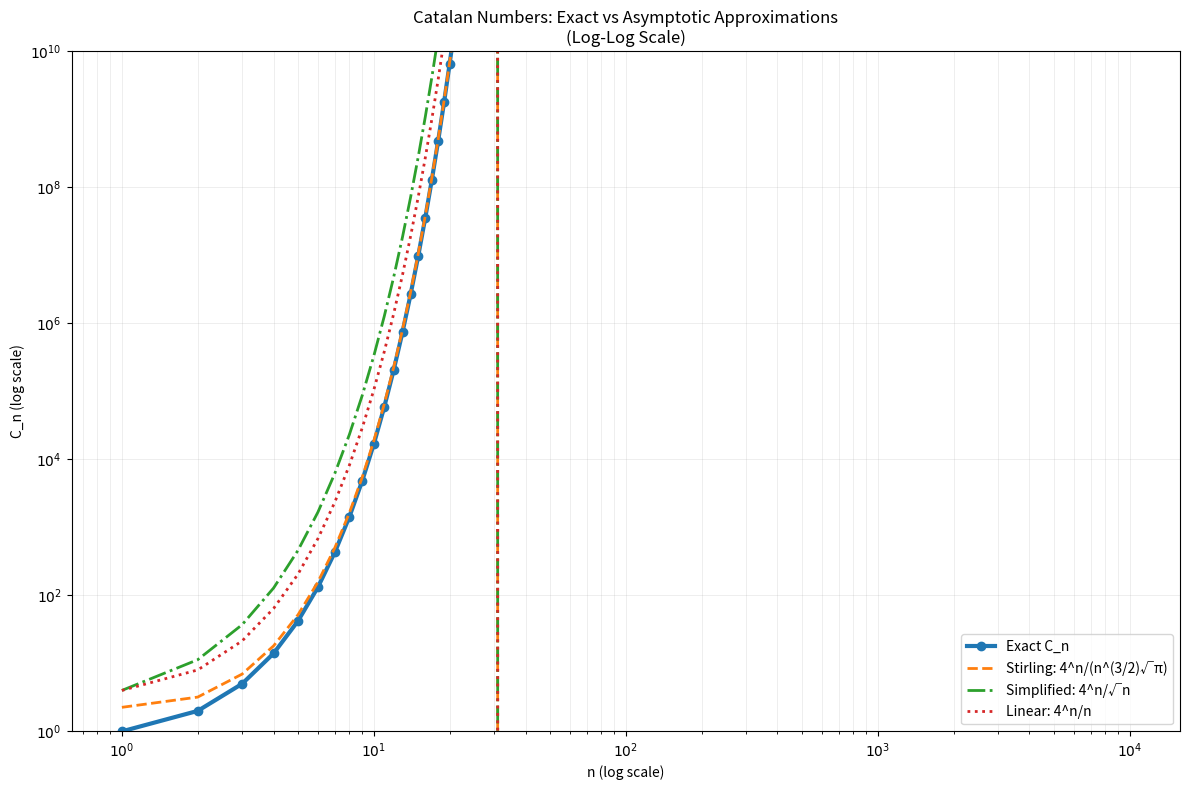

Source code (Python):
import numpy as np
import matplotlib.pyplot as plt
from scipy.special import binom
import math

def catalan_exact(n):
    """Exact Catalan number: C_n = binom(2n,n) / (n+1)"""
    try:
        return binom(2*n, n) / (n + 1)
    except:
        return 0

def catalan_stirling(n):
    """Full Stirling: 4^n / (√(π n^3))"""
    return (4**n) / math.sqrt(math.pi * n**3)

def catalan_sqrt(n):
    """Simplified: 4^n / √n"""
    return (4**n) / math.sqrt(n)

def catalan_linear(n):
    """Linear denom: 4^n / n"""
    return (4**n) / n

# Generate log-spaced n values from 10^0 to 10^4
n_values = np.arange(1,10000)

print(f"Using n from 1 to {n_values[-1]}")

# Calculate values
exact = np.array([catalan_exact(n) for n in n_values])
stirling = np.array([catalan_stirling(n) for n in n_values])
sqrt_approx = np.array([catalan_sqrt(n) for n in n_values])
linear_approx = np.array([catalan_linear(n) for n in n_values])

# Create plot with SAFE formatter
fig, ax = plt.subplots(figsize=(12, 8))

ax.loglog(n_values, exact, 'o-', label='Exact C_n', linewidth=3, markersize=6)
ax.loglog(n_values, stirling, '--', label='Stirling: 4^n/(n^(3/2)√π)', linewidth=2)
ax.loglog(n_values, sqrt_approx, '-.', label='Simplified: 4^n/√n', linewidth=2)
ax.loglog(n_values, linear_approx, ':', label='Linear: 4^n/n', linewidth=2)

# SAFE formatter - handles inf/nan
def safe_log_formatter(x, pos):
    if x <= 0 or not np.isfinite(x):
        return ''
    try:
        return f'$10^{{{int(np.log10(x)):.0f}}}$'
    except:
        return f'{x:.0e}'

ax.xaxis.set_major_formatter(plt.FuncFormatter(safe_log_formatter))
ax.yaxis.set_major_formatter(plt.FuncFormatter(safe_log_formatter))

ax.set_ylim(1e0, 1e10) 

ax.set_xlabel('n (log scale)')
ax.set_ylabel('C_n (log scale)')
ax.set_title('Catalan Numbers: Exact vs Asymptotic Approximations\n(Log-Log Scale)')
ax.legend(loc='lower right')
ax.grid(True, alpha=0.3, which="both", ls="-", lw=0.5)

plt.tight_layout()
plt.show()

# Print sample values
print("\nSample values:")
for n in [5, 10, 15, 20]:
    print(f"n={n:2d}: exact={catalan_exact(n):10.0f}, "
          f"stirling={catalan_stirling(n):10.0f}, "
          f"√n={catalan_sqrt(n):10.0f}, "
          f"n={catalan_linear(n):10.0f}")
